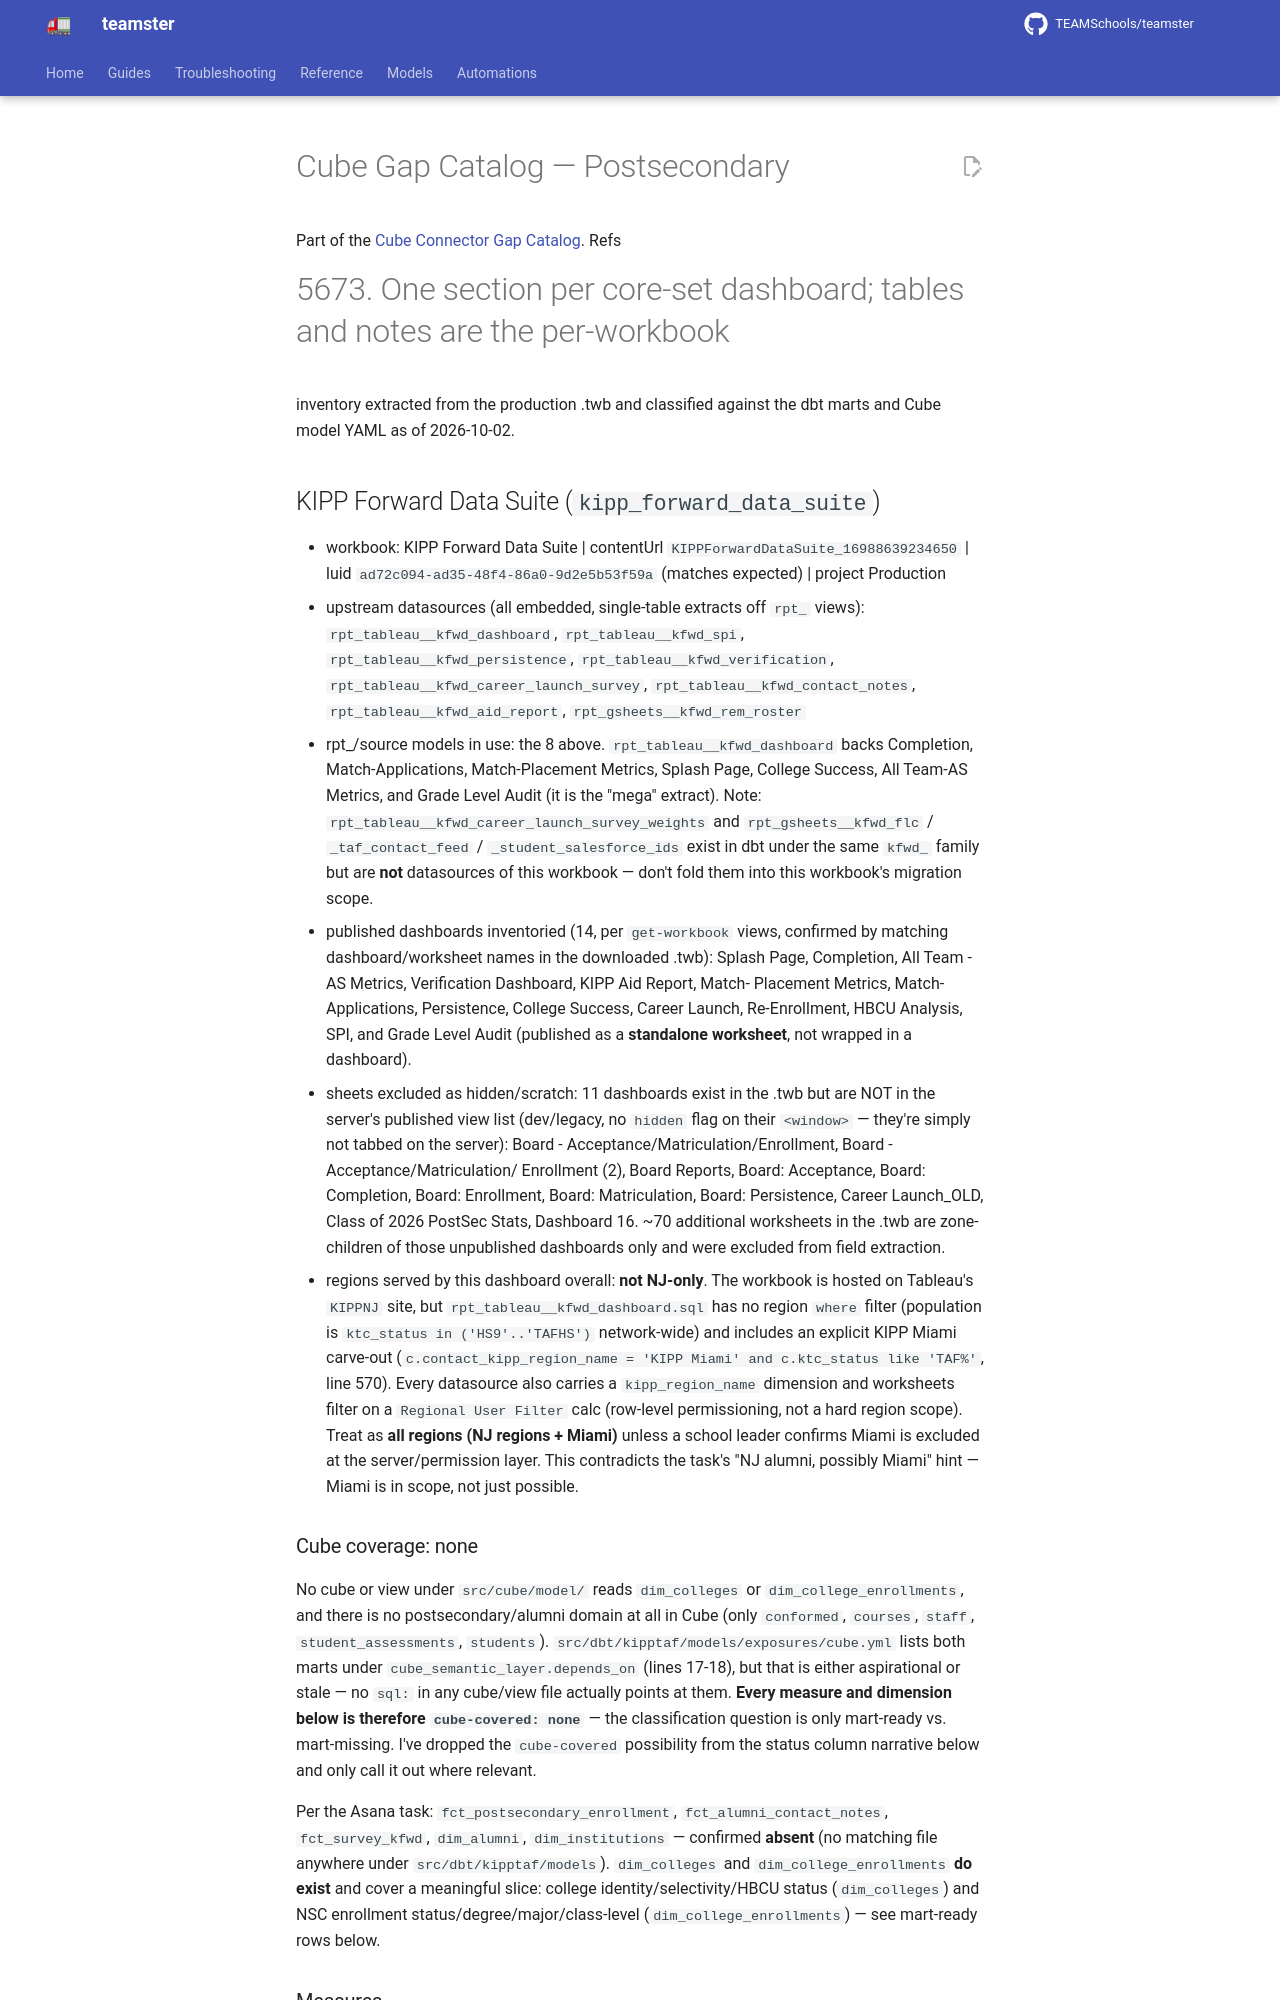

repository: TEAMSchools/teamster · page: superpowers/plans/2026-10-02-cube-gap-catalog-postsecondary/index.html · generator: mkdocs

# Cube Gap Catalog — Postsecondary

Part of the [Cube Connector Gap Catalog](2026-10-02-cube-gap-catalog.md). Refs
#5673. One section per core-set dashboard; tables and notes are the per-workbook
inventory extracted from the production .twb and classified against the dbt
marts and Cube model YAML as of 2026-10-02.

## KIPP Forward Data Suite (`kipp_forward_data_suite`)

- workbook: KIPP Forward Data Suite | contentUrl
  `KIPPForwardDataSuite_16988639234650` | luid
  `ad72c094-ad35-48f4-86a0-9d2e5b53f59a` (matches expected) | project Production
- upstream datasources (all embedded, single-table extracts off `rpt_` views):
  `rpt_tableau__kfwd_dashboard`, `rpt_tableau__kfwd_spi`,
  `rpt_tableau__kfwd_persistence`, `rpt_tableau__kfwd_verification`,
  `rpt_tableau__kfwd_career_launch_survey`, `rpt_tableau__kfwd_contact_notes`,
  `rpt_tableau__kfwd_aid_report`, `rpt_gsheets__kfwd_rem_roster`
- rpt_/source models in use: the 8 above. `rpt_tableau__kfwd_dashboard` backs
  Completion, Match-Applications, Match-Placement Metrics, Splash Page, College
  Success, All Team-AS Metrics, and Grade Level Audit (it is the "mega"
  extract). Note: `rpt_tableau__kfwd_career_launch_survey_weights` and
  `rpt_gsheets__kfwd_flc` / `_taf_contact_feed` / `_student_salesforce_ids`
  exist in dbt under the same `kfwd_` family but are **not** datasources of this
  workbook — don't fold them into this workbook's migration scope.
- published dashboards inventoried (14, per `get-workbook` views, confirmed by
  matching dashboard/worksheet names in the downloaded .twb): Splash Page,
  Completion, All Team - AS Metrics, Verification Dashboard, KIPP Aid Report,
  Match- Placement Metrics, Match- Applications, Persistence, College Success,
  Career Launch, Re-Enrollment, HBCU Analysis, SPI, and Grade Level Audit
  (published as a **standalone worksheet**, not wrapped in a dashboard).
- sheets excluded as hidden/scratch: 11 dashboards exist in the .twb but are NOT
  in the server's published view list (dev/legacy, no `hidden` flag on their
  `<window>` — they're simply not tabbed on the server): Board -
  Acceptance/Matriculation/Enrollment, Board - Acceptance/Matriculation/
  Enrollment (2), Board Reports, Board: Acceptance, Board: Completion, Board:
  Enrollment, Board: Matriculation, Board: Persistence, Career Launch_OLD, Class
  of 2026 PostSec Stats, Dashboard 16. ~70 additional worksheets in the .twb are
  zone-children of those unpublished dashboards only and were excluded from
  field extraction.
- regions served by this dashboard overall: **not NJ-only**. The workbook is
  hosted on Tableau's `KIPPNJ` site, but `rpt_tableau__kfwd_dashboard.sql` has
  no region `where` filter (population is `ktc_status in ('HS9'..'TAFHS')`
  network-wide) and includes an explicit KIPP Miami carve-out
  (`c.contact_kipp_region_name = 'KIPP Miami' and c.ktc_status like 'TAF%'`,
  line 570). Every datasource also carries a `kipp_region_name` dimension and
  worksheets filter on a `Regional User Filter` calc (row-level permissioning,
  not a hard region scope). Treat as **all regions (NJ regions + Miami)** unless
  a school leader confirms Miami is excluded at the server/permission layer.
  This contradicts the task's "NJ alumni, possibly Miami" hint — Miami is in
  scope, not just possible.

### Cube coverage: none

No cube or view under `src/cube/model/` reads `dim_colleges` or
`dim_college_enrollments`, and there is no postsecondary/alumni domain at all in
Cube (only `conformed`, `courses`, `staff`, `student_assessments`, `students`).
`src/dbt/kipptaf/models/exposures/cube.yml` lists both marts under
`cube_semantic_layer.depends_on` (lines 17-18), but that is either aspirational
or stale — no `sql:` in any cube/view file actually points at them. **Every
measure and dimension below is therefore `cube-covered: none`** — the
classification question is only mart-ready vs. mart-missing. I've dropped the
`cube-covered` possibility from the status column narrative below and only call
it out where relevant.

Per the Asana task: `fct_postsecondary_enrollment`, `fct_alumni_contact_notes`,
`fct_survey_kfwd`, `dim_alumni`, `dim_institutions` — confirmed **absent** (no
matching file anywhere under `src/dbt/kipptaf/models`). `dim_colleges` and
`dim_college_enrollments` **do exist** and cover a meaningful slice: college
identity/selectivity/HBCU status (`dim_colleges`) and NSC enrollment
status/degree/major/class-level (`dim_college_enrollments`) — see mart-ready
rows below.
